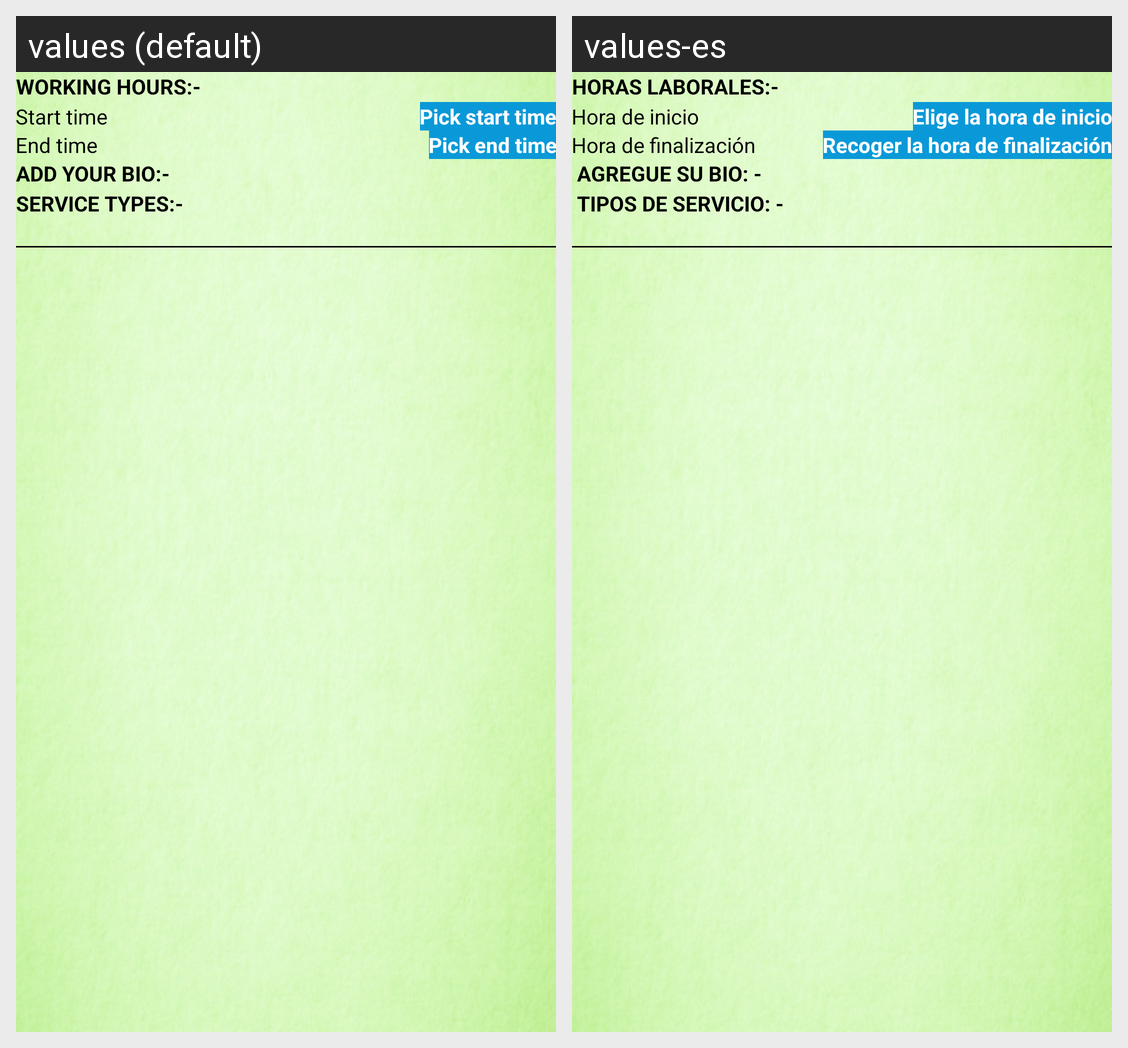

Locale-by-locale string values for the Android screen shown in this grid:
Android screen res/layout/fragment_bio.xml rendered under 2 locales, left to right: values (default), values-es. Device: Nexus 5 (rendered at 1080×1920; each locale shown at half size, 540×960, under a caption strip naming it); theme Theme.MaterialComponents.DayNight.NoActionBar.
Strings drawn on this screen, with the default value and each locale's value (text and hints the layout hard-codes, and strings that could not be matched under every locale, appear in the picture but are not listed):

working_hours
  values: WORKING HOURS:-
  values-es: HORAS LABORALES:-

start_time
  values: Start time
  values-es: Hora de inicio

pick_start_time
  values: Pick start time
  values-es: Elige la hora de inicio

end_time
  values: End time
  values-es: Hora de finalización

pick_end_time
  values: Pick end time
  values-es: Recoger la hora de finalización

add_your_bio
  values: ADD YOUR BIO:-
  values-es:  AGREGUE SU BIO: -

service_types
  values: SERVICE TYPES:-
  values-es:  TIPOS DE SERVICIO: -
